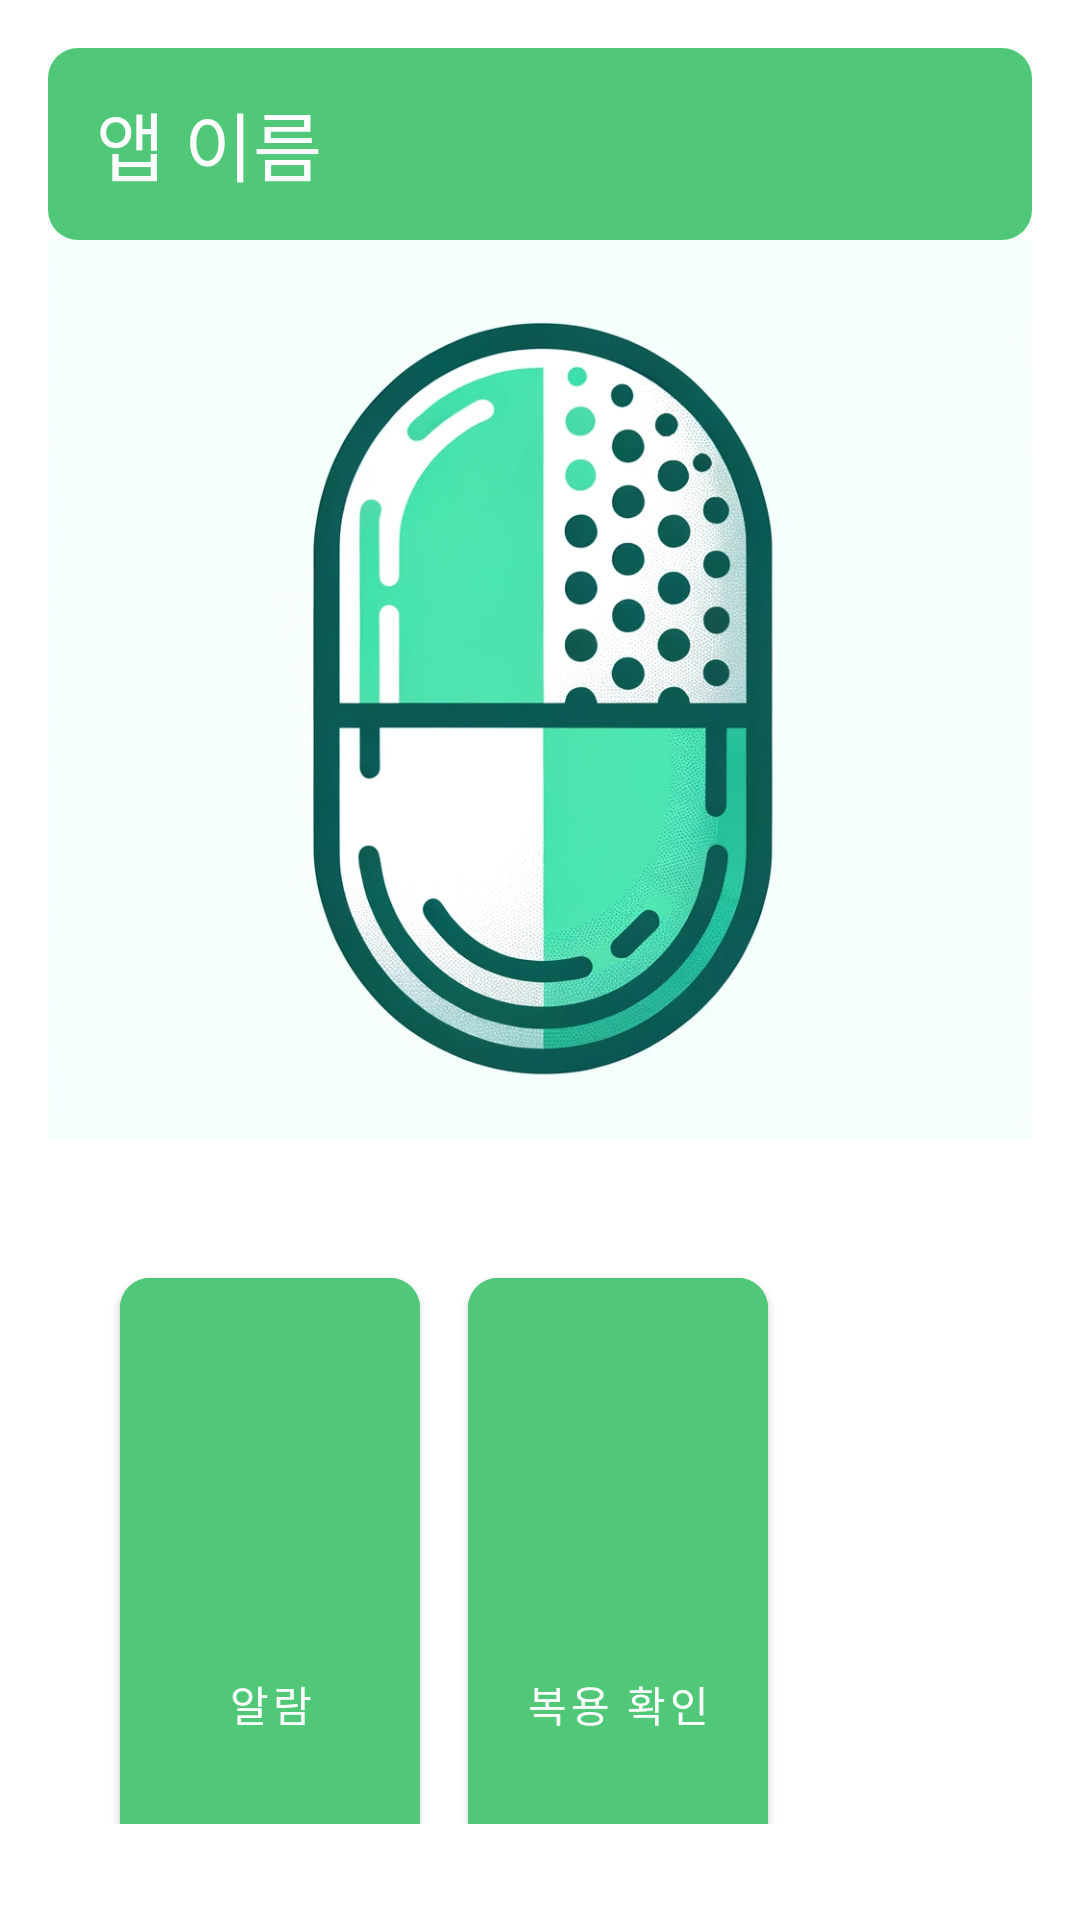

This screen was rendered from an Android layout file. Write that file and the resources it references.
<!-- AndroidManifest.xml: application theme Theme.Medicationapp -->
<!-- res/layout/activity_main.xml -->
<?xml version="1.0" encoding="utf-8"?>
<LinearLayout xmlns:android="http://schemas.android.com/apk/res/android"
    android:layout_width="match_parent"
    android:layout_height="match_parent"
    xmlns:app="http://schemas.android.com/apk/res-auto"
    android:orientation="vertical"
    android:padding="16dp"
    android:background="@color/background_color">

    <androidx.appcompat.widget.Toolbar

        android:id="@+id/toolbar"
        android:layout_width="match_parent"
        android:layout_height="?attr/actionBarSize"
        android:background="@drawable/rounded_toolbar"
        android:theme="@style/ThemeOverlay.AppCompat.ActionBar"
        android:elevation="4dp">

        <TextView
            android:layout_width="wrap_content"
            android:layout_height="wrap_content"
            android:text="앱 이름"
            android:textColor="@android:color/white"
            android:layout_gravity="start"
            android:textSize="25dp"
            />
    </androidx.appcompat.widget.Toolbar>

    <ImageView
        android:id="@+id/topImage"
        android:layout_width="match_parent"
        android:layout_height="300dp"
    android:src="@drawable/logo"
    android:scaleType="centerCrop"
    android:layout_marginBottom="16dp" />


    <GridLayout
        android:layout_width="match_parent"
        android:layout_height="wrap_content"
        android:columnCount="2"
        android:rowCount="2"
        android:alignmentMode="alignMargins"
        android:columnOrderPreserved="false"
        android:padding="16dp">

    <com.google.android.material.button.MaterialButton
        android:id="@+id/btnMedicationReminder"
        style="@style/Widget.MaterialComponents.Button"
        android:layout_width="100dp"
        android:layout_height="100dp"
        android:layout_weight="1"
        android:layout_rowWeight="1"
        android:text="알람"
        android:backgroundTint="@color/emerald"
        android:layout_margin="8dp"
        app:cornerRadius="10dp"/>



    <com.google.android.material.button.MaterialButton
        android:id="@+id/btnMedicationRecord"
        style="@style/Widget.MaterialComponents.Button"
        android:layout_width="100dp"
        android:layout_height="100dp"
        android:layout_weight="1"
        android:layout_rowWeight="1"
        android:text="복용 확인"
        android:backgroundTint="@color/emerald"
        android:layout_margin="8dp"
        app:cornerRadius="10dp"/>

    <com.google.android.material.button.MaterialButton
        android:id="@+id/btnPharmacyLocator"
        style="@style/Widget.MaterialComponents.Button"
        android:layout_width="100dp"
        android:layout_height="100dp"
        android:layout_weight="1"
        android:layout_rowWeight="1"
        android:text="약국 찾기"
        android:backgroundTint="@color/emerald"
        android:layout_margin="8dp"
        app:cornerRadius="10dp"/>

    <com.google.android.material.button.MaterialButton
        android:id="@+id/btnQRScanner"
        style="@style/Widget.MaterialComponents.Button"
        android:layout_width="100dp"
        android:layout_height="100dp"
        android:layout_weight="1"
        android:layout_rowWeight="1"
        android:text="큐알 스캔"
        android:backgroundTint="@color/emerald"
        android:layout_margin="8dp"
        app:cornerRadius="10dp"/>

    </GridLayout>
</LinearLayout>
<!-- resources referenced by this layout -->
<resources>
  <color name="background_color">#FFFFFF</color>
  <color name="emerald">#50C878</color>
  <!-- drawable logo: webp bitmap (drawable, 51534 bytes) -->
  <!-- drawable rounded_toolbar (drawable) -->
  <?xml version="1.0" encoding="utf-8"?>
  <shape xmlns:android="http://schemas.android.com/apk/res/android">
       <solid android:color="#50C878"/>
      <corners android:radius="10dp"/>
  </shape>
  <style name="Theme.Medicationapp" parent="Base.Theme.Medicationapp" />
  <style name="Base.Theme.Medicationapp" parent="Theme.Material3.DayNight.NoActionBar">
          
          
      </style>
</resources>
